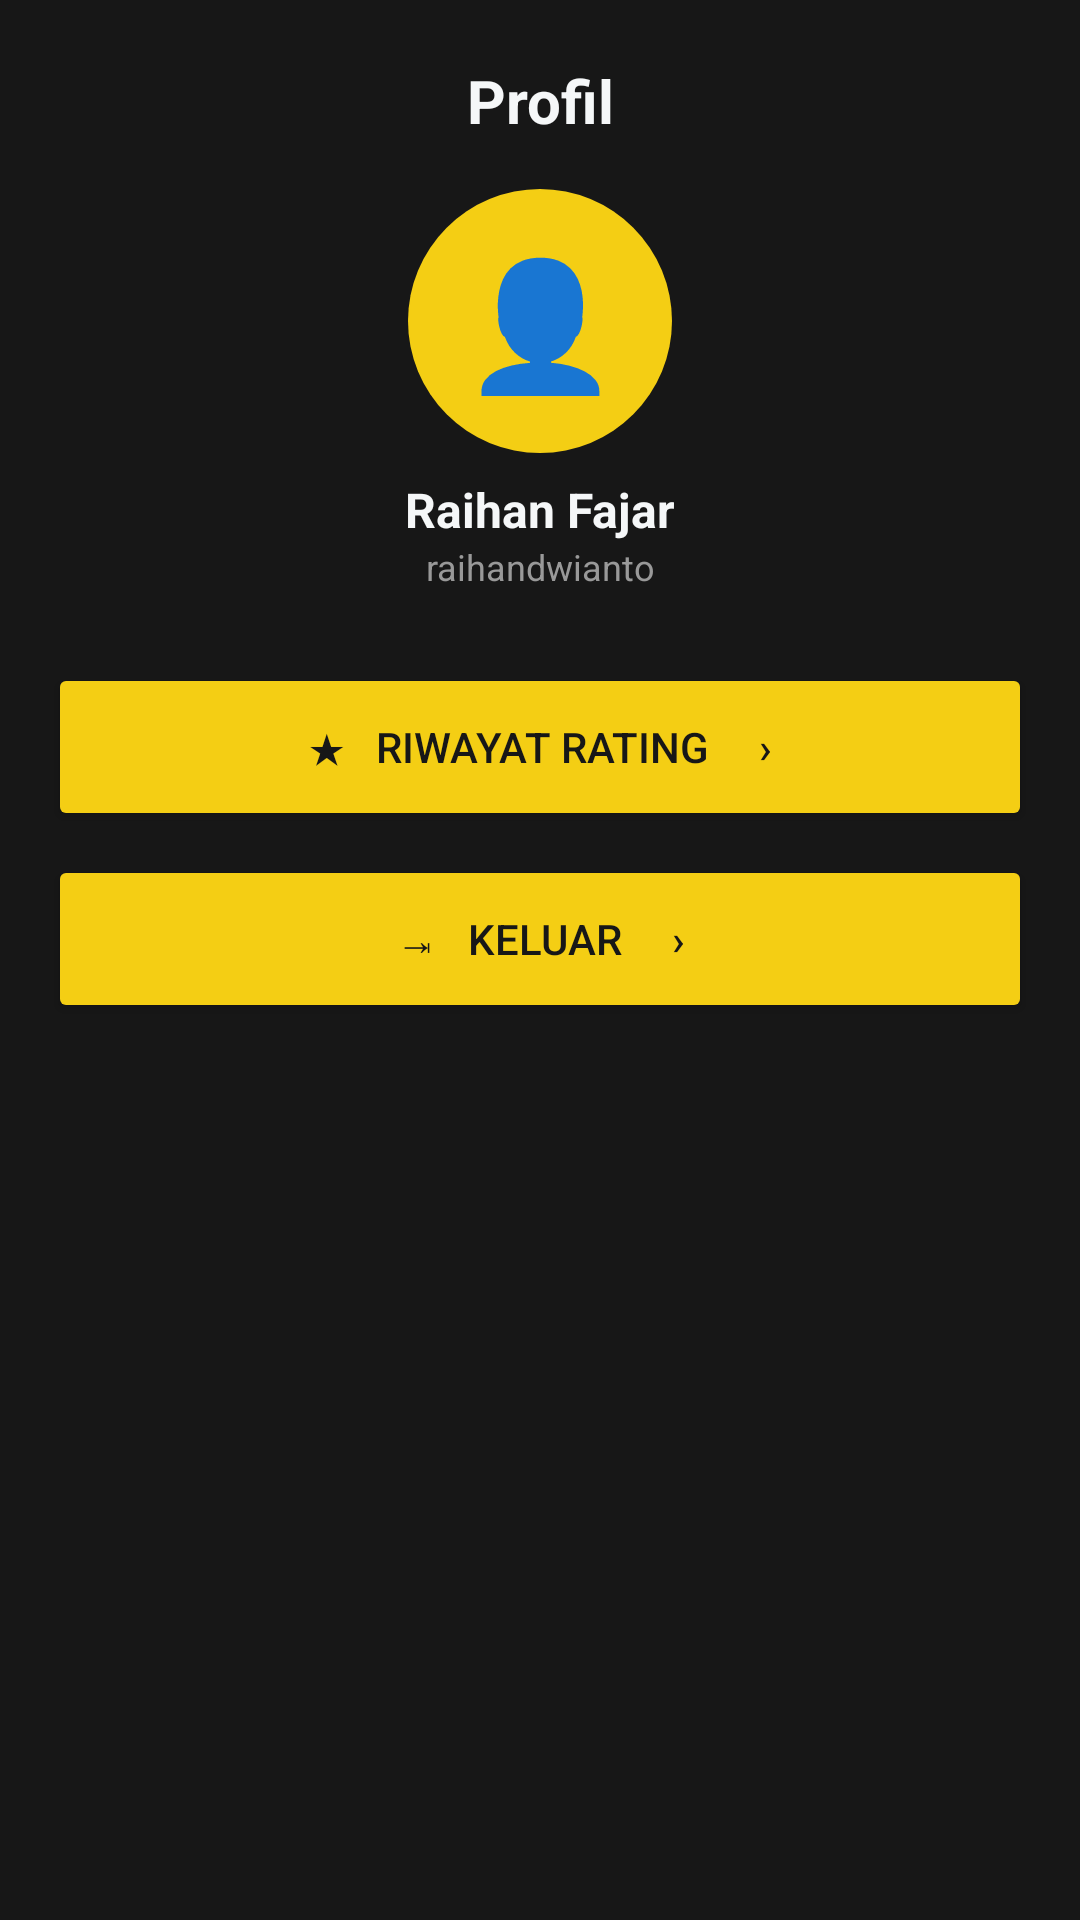

Reconstruct the res/layout file that produces this screen, plus the resources it refers to.
<!-- AndroidManifest.xml: application theme Theme.KatalogFIlm -->
<!-- res/layout/fragment_akun.xml -->
<?xml version="1.0" encoding="utf-8"?>
<LinearLayout
    xmlns:android="http://schemas.android.com/apk/res/android"
    android:layout_width="match_parent"
    android:layout_height="match_parent"
    android:orientation="vertical"
    android:background="@color/col1"
    android:padding="16dp">

    
    <TextView
        android:layout_width="match_parent"
        android:layout_height="wrap_content"
        android:text="Profil"
        android:textColor="@color/col3"
        android:textSize="20sp"
        android:textStyle="bold"
        android:gravity="center"
        android:layout_marginTop="4dp" />

    
    <TextView
        android:layout_width="88dp"
        android:layout_height="88dp"
        android:layout_gravity="center"
        android:layout_marginTop="16dp"
        android:background="@drawable/bg_circle"
        android:gravity="center"
        android:text="👤"
        android:textSize="42sp" />

    
    <TextView
        android:layout_width="match_parent"
        android:layout_height="wrap_content"
        android:layout_marginTop="8dp"
        android:text="Raihan Fajar"
        android:textColor="@color/col3"
        android:textSize="16sp"
        android:textStyle="bold"
        android:gravity="center" />

    
    <TextView
        android:id="@+id/tvAccountEmail"
        android:layout_width="match_parent"
        android:layout_height="wrap_content"
        android:text="raihandwianto"
        android:textColor="#999999"
        android:textSize="12sp"
        android:gravity="center" />

    
    <Button
        android:id="@+id/btnRiwayatRating"
        android:layout_width="match_parent"
        android:layout_height="56dp"
        android:layout_marginTop="24dp"
        android:text="★   Riwayat Rating     ›"
        android:textColor="#171717"
        android:textSize="14sp"
        android:backgroundTint="@color/col2" />

    
    <Button
        android:id="@+id/btnKeluar"
        android:layout_width="match_parent"
        android:layout_height="56dp"
        android:layout_marginTop="8dp"
        android:text="⇥   Keluar     ›"
        android:textColor="#171717"
        android:textSize="14sp"
        android:backgroundTint="@color/col2" />

</LinearLayout>
<!-- resources referenced by this layout -->
<resources>
  <color name="col1">#FF171717</color>
  <color name="col2">#FFF4CE14</color>
  <color name="col3">#FFF5F7F8</color>
  <!-- drawable bg_circle (drawable) -->
  <?xml version="1.0" encoding="utf-8"?>
  <shape xmlns:android="http://schemas.android.com/apk/res/android"
      android:shape="oval">
      <solid android:color="#F4CE14"/>
  </shape>
  <style name="Theme.KatalogFIlm" parent="Base.Theme.KatalogFIlm" />
  <style name="Base.Theme.KatalogFIlm" parent="Theme.Material3.DayNight.NoActionBar">
          
          
      </style>
</resources>
